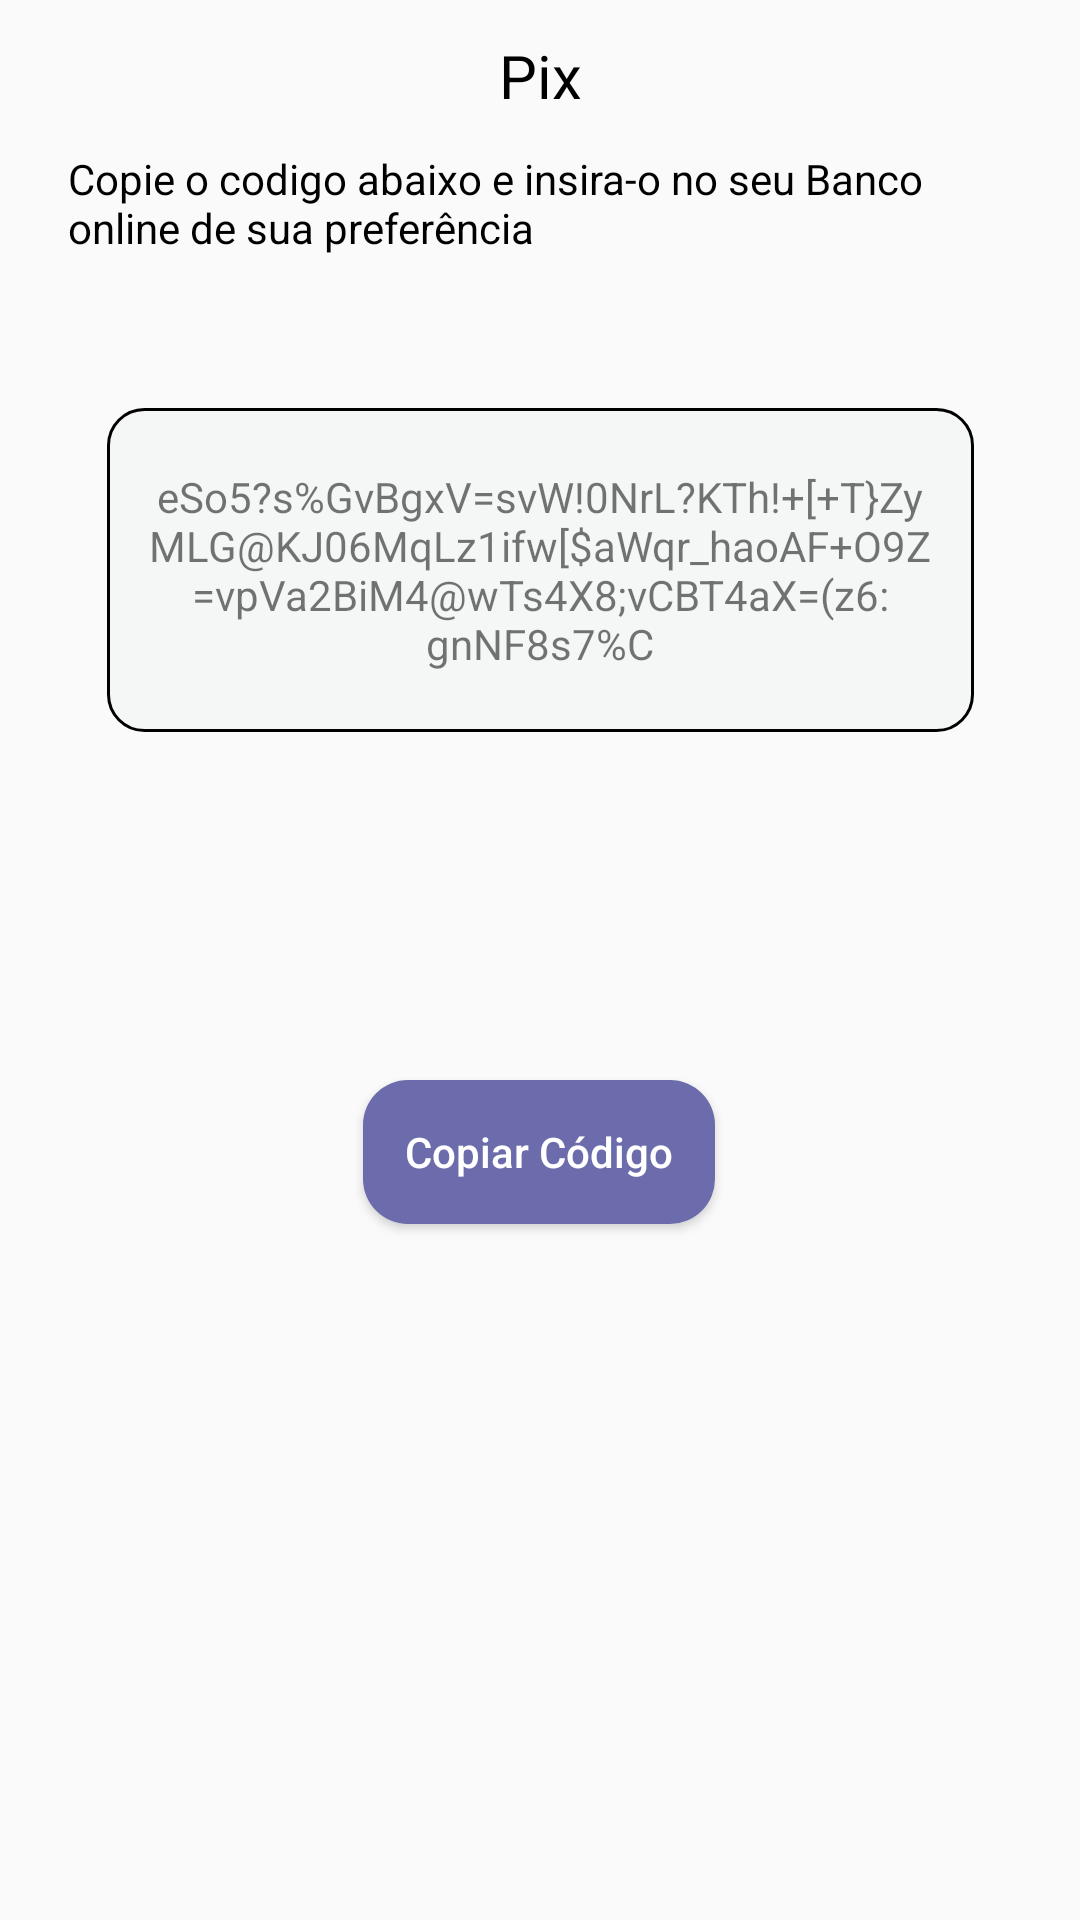

Write the Android layout XML for this screen, with the resource values it uses.
<!-- AndroidManifest.xml: application theme Theme.Manoaplicativo -->
<!-- res/layout/activity_pagamento_pix.xml -->
<?xml version="1.0" encoding="utf-8"?>
<androidx.constraintlayout.widget.ConstraintLayout xmlns:android="http://schemas.android.com/apk/res/android"
    xmlns:app="http://schemas.android.com/apk/res-auto"
    xmlns:tools="http://schemas.android.com/tools"
    android:layout_width="match_parent"
    android:layout_height="match_parent"
    tools:context=".pagamento_Pix">

    <TextView
        android:id="@+id/textView5"
        android:layout_width="wrap_content"
        android:layout_height="wrap_content"
        android:text="Pix"
        android:textColor="@color/black"
        android:textSize="20sp"
        app:layout_constraintBottom_toTopOf="@+id/textView6"
        app:layout_constraintEnd_toEndOf="parent"
        app:layout_constraintStart_toStartOf="parent"
        app:layout_constraintTop_toTopOf="parent" />

    <TextView
        android:id="@+id/textView6"
        android:layout_width="314dp"
        android:layout_height="54dp"
        android:layout_marginBottom="32dp"
        android:text="@string/copiecole"
        android:textColor="@color/black"
        app:layout_constraintBottom_toTopOf="@+id/textView8"
        app:layout_constraintEnd_toEndOf="parent"
        app:layout_constraintHorizontal_bias="0.496"
        app:layout_constraintStart_toStartOf="parent" />

    <Button
        android:id="@+id/btncopiar"
        android:layout_width="wrap_content"
        android:layout_height="wrap_content"
        android:layout_marginBottom="232dp"
        android:text="Copiar Código"
        android:textColor="@color/white"
        style="@style/botao"
        android:textAllCaps="false"
        app:layout_constraintBottom_toBottomOf="parent"
        app:layout_constraintEnd_toEndOf="parent"
        app:layout_constraintHorizontal_bias="0.498"
        app:layout_constraintStart_toStartOf="parent" />

    <TextView
        android:id="@+id/textView8"
        style="@style/edit_text"
        android:layout_width="289dp"
        android:layout_height="108dp"
        android:layout_marginBottom="116dp"
        android:gravity="center"
        android:text="@string/pix"
        app:layout_constraintBottom_toTopOf="@+id/btncopiar"
        app:layout_constraintEnd_toEndOf="parent"
        app:layout_constraintStart_toStartOf="parent" />
</androidx.constraintlayout.widget.ConstraintLayout>
<!-- resources referenced by this layout -->
<resources>
  <color name="black">#FF000000</color>
  <color name="white">#FFFFFFFF</color>
  <string name="copiecole"> Copie o codigo abaixo e insira-o no seu Banco online de sua preferência </string>
  <string name="pix">eSo5?s%GvBgxV=svW!0NrL?KTh!+[+T}ZyMLG@KJ06MqLz1ifw[$aWqr_haoAF+O9Z=vpVa2BiM4@wTs4X8;vCBT4aX=(z6:gnNF8s7%C</string>
  <style name="botao">
          <item name="android:background">@drawable/botao</item>
          <item name="android:layout_width">match_parent</item>
          <item name="android:layout_height">wrap_content</item>
          <item name="android:padding">14dp</item>
          <item name="android:layout_marginLeft">40dp</item>
          <item name="android:layout_marginRight">40dp</item>
      </style>
  <style name="edit_text">
          <item name="android:layout_width">match_parent</item>
          <item name="android:layout_height">wrap_content</item>
          <item name="android:background">@drawable/edit_text</item>
          <item name="android:padding">14dp</item>
          <item name="android:layout_marginLeft">40dp</item>
          <item name="android:layout_marginRight">40dp</item>
      </style>
  <style name="Theme.Manoaplicativo" parent="Theme.AppCompat.Light.NoActionBar">
          
          <item name="colorPrimary">@color/purple_500</item>
          <item name="colorPrimaryVariant">@color/purple_700</item>
          <item name="colorOnPrimary">@color/white</item>
          
          <item name="colorSecondary">@color/teal_200</item>
          <item name="colorSecondaryVariant">@color/teal_700</item>
          <item name="colorOnSecondary">@color/black</item>
          
          <item name="android:statusBarColor">?attr/colorPrimaryVariant</item>
          
      </style>
  <!-- drawable botao (drawable) -->
  <?xml version="1.0" encoding="utf-8"?>
  <selector xmlns:android="http://schemas.android.com/apk/res/android">
  
      <item>
          <shape android:shape="rectangle">
              <solid android:color="@color/roxo_claro"/>
              <corners android:radius="15dp"/>
          </shape>
      </item>
  
  </selector>
  <!-- drawable edit_text (drawable) -->
  <?xml version="1.0" encoding="utf-8"?>
  <shape xmlns:android="http://schemas.android.com/apk/res/android">
      <solid android:color="#F5F7F7"/>
      <corners android:radius="12dp"/>
      <stroke android:color="@color/black" android:width="1dp"/>
  </shape>
  <color name="purple_500">#FF6200EE</color>
  <color name="purple_700">#FF3700B3</color>
  <color name="teal_200">#FF03DAC5</color>
  <color name="teal_700">#FF018786</color>
  <color name="roxo_claro">#6C6CAC</color>
</resources>
